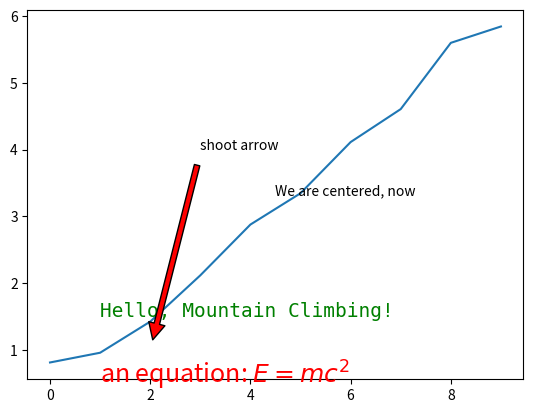

Write the Python code that produced this figure.
import numpy as np
import matplotlib.pyplot as plt

number_of_data_points = 10

my_figure = plt.figure()
subplot_1 = my_figure.add_subplot(1, 1, 1)
subplot_1.plot(np.random.rand(number_of_data_points).cumsum())

subplot_1.text (1, 0.5, r'an equation: $E=mc^2$', fontsize=18, color='red')
subplot_1.text (1, 1.5, "Hello, Mountain Climbing!", family='monospace', fontsize=14, color='green')

# see: http://matplotlib.org/users/transforms_tutorial.html
# transform=subplot_1.transAxes; entire axis between zero and one
subplot_1.text(0.5, 0.5, "We are centered, now", transform=subplot_1.transAxes)

subplot_1.annotate('shoot arrow', xy=(2, 1), xytext=(3, 4),
            arrowprops=dict(facecolor='red', shrink=0.05))

plt.show()

